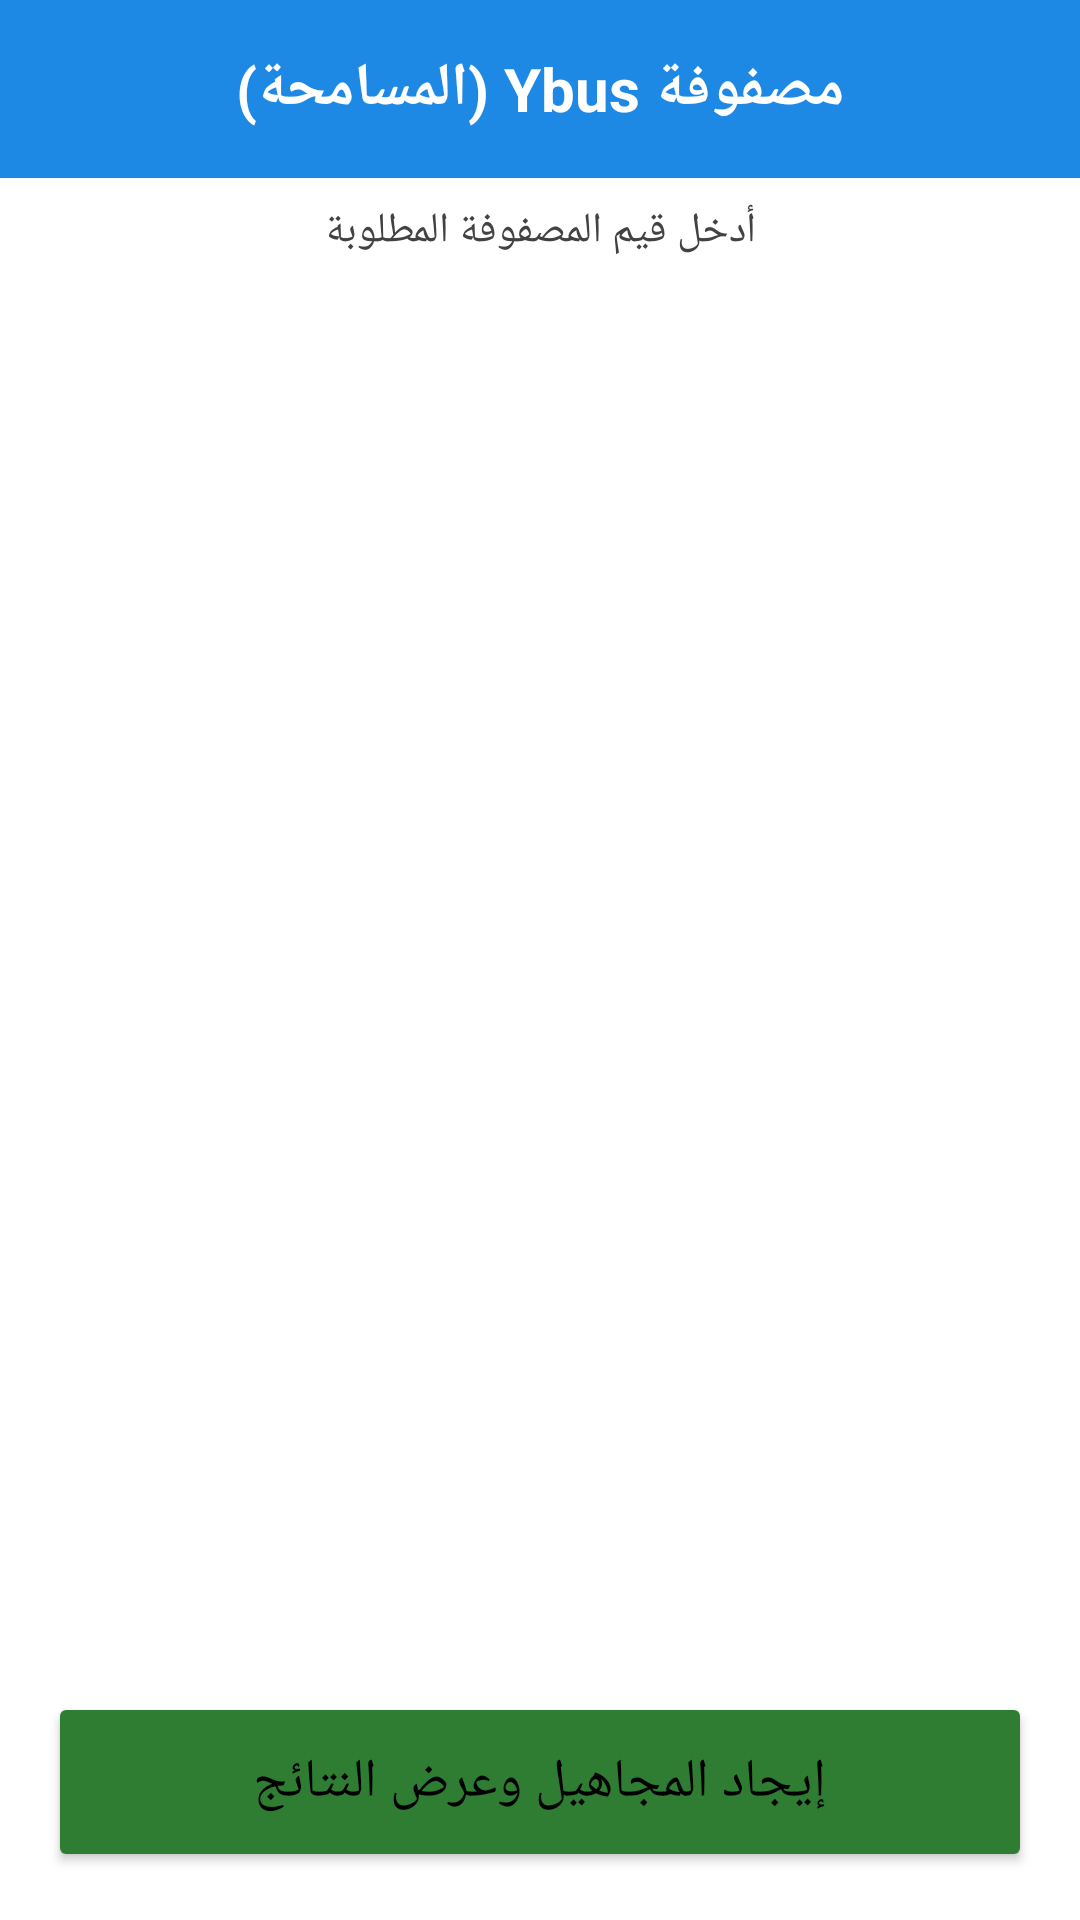

Produce the Android XML layout that renders to this screen, including the resource entries it uses.
<!-- AndroidManifest.xml: application theme Theme.LoadFlowApp -->
<!-- res/layout/activity_ybus.xml -->
<?xml version="1.0" encoding="utf-8"?>
<LinearLayout xmlns:android="http://schemas.android.com/apk/res/android"
    android:layout_width="match_parent"
    android:layout_height="match_parent"
    android:orientation="vertical"
    android:background="@color/backgroundColor">
    
    <TextView
        android:layout_width="match_parent"
        android:layout_height="wrap_content"
        android:text="مصفوفة Ybus (المسامحة)"
        android:textSize="20sp"
        android:textStyle="bold"
        android:textColor="#FFFFFF"
        android:background="@color/primaryColor"
        android:padding="16dp"
        android:gravity="center"/>

    <TextView
        android:layout_width="match_parent"
        android:layout_height="wrap_content"
        android:text="أدخل قيم المصفوفة المطلوبة"
        android:textSize="14sp"
        android:textColor="@color/textColorSecondary"
        android:padding="8dp"
        android:gravity="center"/>

    <ScrollView
        android:layout_width="match_parent"
        android:layout_height="0dp"
        android:layout_weight="1"
        android:padding="16dp">
        <HorizontalScrollView
            android:layout_width="wrap_content"
            android:layout_height="wrap_content">
            
            <GridLayout
                android:id="@+id/ybus_grid"
                android:layout_width="wrap_content"
                android:layout_height="wrap_content"
                android:padding="8dp"/>
                
        </HorizontalScrollView>
    </ScrollView>

    <Button
        android:id="@+id/btn_solve"
        android:layout_width="match_parent"
        android:layout_height="60dp"
        android:layout_margin="16dp"
        android:text="إيجاد المجاهيل وعرض النتائج"
        android:textSize="18sp"
        android:backgroundTint="@color/successColor"/>
</LinearLayout>
<!-- resources referenced by this layout -->
<resources>
  <color name="backgroundColor">#FFFFFF</color>
  <color name="primaryColor">#1E88E5</color>
  <color name="successColor">#2E7D32</color>
  <color name="textColorSecondary">#424242</color>
  <style name="Theme.LoadFlowApp" parent="Theme.MaterialComponents.Light.NoActionBar">
          <item name="colorPrimary">@color/primaryColor</item>
          <item name="colorPrimaryDark">@color/primaryDarkColor</item>
          <item name="colorAccent">@color/secondaryColor</item>
          <item name="android:statusBarColor">@color/primaryDarkColor</item>
          <item name="android:textColor">@color/textColorPrimary</item>
      </style>
  <color name="primaryDarkColor">#1565C0</color>
  <color name="secondaryColor">#FFB300</color>
  <color name="textColorPrimary">#000000</color>
</resources>
